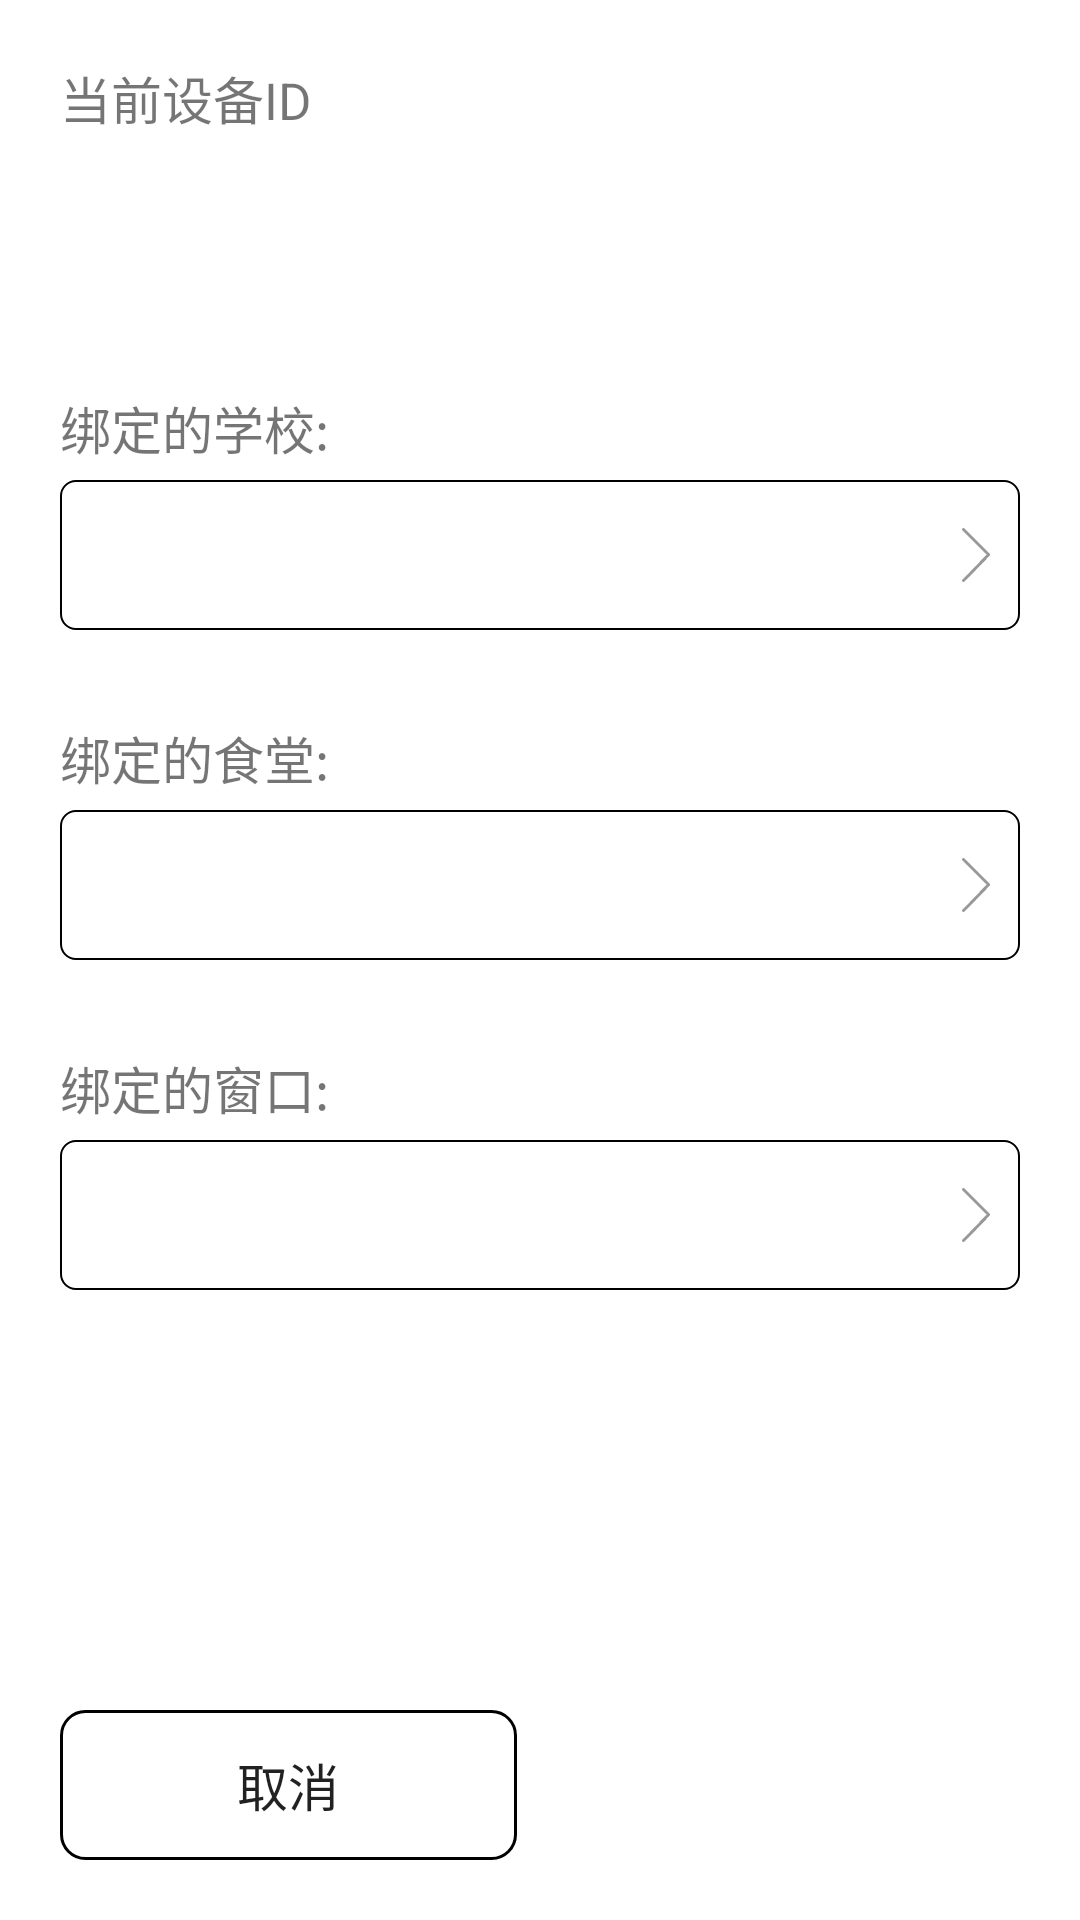

This screen was rendered from an Android layout file. Write that file and the resources it references.
<!-- AndroidManifest.xml: application theme Theme.OrderPad -->
<!-- res/layout/layout_setting_choose_pop.xml -->
<?xml version="1.0" encoding="utf-8"?>
<androidx.constraintlayout.widget.ConstraintLayout
    xmlns:android="http://schemas.android.com/apk/res/android"
    xmlns:app="http://schemas.android.com/apk/res-auto"
    xmlns:tools="http://schemas.android.com/tools"
    android:layout_width="match_parent"
    android:layout_height="match_parent"
    android:layout_marginTop="80dp"
    android:padding="20dp"
    android:background="@drawable/bg_pop_white"
    >

    <TextView
        android:id="@+id/textView"
        android:layout_width="wrap_content"
        android:layout_height="wrap_content"
        android:text="当前设备ID"
        android:textColor="@color/color_333333"
        android:textSize="17sp"
        app:layout_constraintStart_toStartOf="parent"
        app:layout_constraintTop_toTopOf="parent" />

    <TextView
        android:id="@+id/sn_no"
        android:layout_width="match_parent"
        android:layout_height="50dp"
        android:layout_marginTop="5dp"
        android:background="@drawable/bg_gray_input"
        android:gravity="center_vertical"
        android:paddingStart="10dp"
        android:textColor="@color/color_333333"
        android:textSize="17sp"
        app:layout_constraintStart_toStartOf="parent"
        app:layout_constraintTop_toBottomOf="@+id/textView"
        tools:text="SN12313SADFDS31" />

    <TextView
        android:id="@+id/bind_school"
        android:layout_width="wrap_content"
        android:layout_height="wrap_content"
        android:text="绑定的学校:"
        android:textColor="@color/color_333333"
        android:textSize="17sp"
        app:layout_constraintStart_toStartOf="parent"
        app:layout_constraintTop_toBottomOf="@+id/sn_no"
        android:layout_marginTop="30dp"
        />
    <TextView
        android:id="@+id/choose_school"
        android:layout_width="match_parent"
        android:layout_height="50dp"
        android:layout_marginTop="5dp"
        android:background="@drawable/bg_red_stroke"
        android:gravity="center_vertical"
        android:paddingStart="10dp"
        android:paddingEnd="10dp"
        android:textColor="@color/color_333333"
        android:textSize="17sp"
        android:drawableRight="@drawable/right"
        app:layout_constraintStart_toStartOf="parent"
        app:layout_constraintTop_toBottomOf="@+id/bind_school"
        tools:text="实验小学" />

    <TextView
        android:id="@+id/bind_kitchen"
        android:layout_width="wrap_content"
        android:layout_height="wrap_content"
        android:text="绑定的食堂:"
        android:textColor="@color/color_333333"
        android:textSize="17sp"
        app:layout_constraintStart_toStartOf="parent"
        app:layout_constraintTop_toBottomOf="@+id/choose_school"
        android:layout_marginTop="30dp"
        />
    <TextView
        android:id="@+id/choose_kitchen"
        android:layout_width="match_parent"
        android:layout_height="50dp"
        android:layout_marginTop="5dp"
        android:background="@drawable/bg_red_stroke"
        android:gravity="center_vertical"
        android:paddingStart="10dp"
        android:paddingEnd="10dp"
        android:textColor="@color/color_333333"
        android:textSize="17sp"
        android:drawableRight="@drawable/right"
        app:layout_constraintStart_toStartOf="parent"
        app:layout_constraintTop_toBottomOf="@+id/bind_kitchen"
        tools:text="第一食堂" />
    <TextView
        android:id="@+id/bind_window"
        android:layout_width="wrap_content"
        android:layout_height="wrap_content"
        android:text="绑定的窗口:"
        android:textColor="@color/color_333333"
        android:textSize="17sp"
        app:layout_constraintStart_toStartOf="parent"
        app:layout_constraintTop_toBottomOf="@+id/choose_kitchen"
        android:layout_marginTop="30dp"
        />
    <TextView
        android:id="@+id/choose_window"
        android:layout_width="match_parent"
        android:layout_height="50dp"
        android:layout_marginTop="5dp"
        android:background="@drawable/bg_red_stroke"
        android:gravity="center_vertical"
        android:paddingStart="10dp"
        android:paddingEnd="10dp"
        android:textColor="@color/color_333333"
        android:textSize="17sp"
        android:drawableRight="@drawable/right"
        app:layout_constraintStart_toStartOf="parent"
        app:layout_constraintTop_toBottomOf="@+id/bind_window"
        tools:text="第一窗口" />

    <LinearLayout
        android:layout_width="match_parent"
        android:layout_height="wrap_content"
        android:orientation="horizontal"
        app:layout_constraintBottom_toBottomOf="parent"
        tools:layout_editor_absoluteX="20dp">

        <Button
            android:id="@+id/btn_cancel"
            android:layout_width="0dp"
            android:layout_height="50dp"
            android:layout_weight="1"
            android:background="@drawable/bg_btn_red_stroke"
            android:textSize="17sp"
            android:textColor="@color/color_e53c1c"
            android:text="取消"
            />

        <Button
            android:id="@+id/btn_confirm"
            android:layout_width="0dp"
            android:layout_height="50dp"
            android:layout_marginStart="15dp"
            android:layout_weight="1"
            android:background="@drawable/bg_btn_red"
            android:textSize="17sp"
            android:textColor="@color/white"
            android:text="确认绑定"
            />
    </LinearLayout>

</androidx.constraintlayout.widget.ConstraintLayout>
<!-- resources referenced by this layout -->
<resources>
  <color name="white">#FFFFFFFF</color>
  <!-- drawable bg_btn_red (drawable) -->
  <?xml version="1.0" encoding="utf-8"?>
  <shape xmlns:android="http://schemas.android.com/apk/res/android"
    android:shape="rectangle">
  
    
    <corners android:radius="8dp" />
  
    
  
    <solid android:color="@color/color_e53c1c"/>
  
  </shape>
  <!-- drawable bg_btn_red_stroke (drawable) -->
  <?xml version="1.0" encoding="utf-8"?>
  <shape xmlns:android="http://schemas.android.com/apk/res/android"
    android:shape="rectangle">
  
    
    <corners android:radius="8dp" />
  
    
  
    <stroke
        android:width="1dp"
        android:color="@color/color_e53c1c"
        />
  
  </shape>
  <!-- drawable bg_gray_input (drawable) -->
  <?xml version="1.0" encoding="utf-8"?>
  <shape xmlns:android="http://schemas.android.com/apk/res/android"
    android:shape="rectangle">
  
    
    <corners android:radius="5dp" />
  
    
    <solid android:color="@color/color_f5f5f5"/>
  
  </shape>
  <!-- drawable bg_pop_white (drawable) -->
  <?xml version="1.0" encoding="utf-8"?>
  <shape xmlns:android="http://schemas.android.com/apk/res/android"
    android:shape="rectangle">
  
    
    <corners
        android:topLeftRadius="10dp"
        android:topRightRadius="10dp"
        />
  
    
    <solid android:color="#FFFFFFFF"/>
  
  </shape>
  <!-- drawable bg_red_stroke (drawable) -->
  <?xml version="1.0" encoding="utf-8"?>
  <shape xmlns:android="http://schemas.android.com/apk/res/android"
    android:shape="rectangle">
  
    
    <corners android:radius="5dp" />
  
    
  
    <stroke
        android:width="0.5dp"
        android:color="@color/color_e53c1c"
        />
  
  </shape>
  <!-- drawable right: png bitmap (drawable-xxhdpi, 376 bytes) -->
  <style name="Theme.OrderPad" parent="Theme.MaterialComponents.DayNight.DarkActionBar">
          
          <item name="colorPrimary">@color/purple_500</item>
          <item name="colorPrimaryVariant">@color/purple_700</item>
          <item name="colorOnPrimary">@color/white</item>
          
          <item name="colorSecondary">@color/teal_200</item>
          <item name="colorSecondaryVariant">@color/teal_700</item>
          <item name="colorOnSecondary">@color/black</item>
          
          <item name="android:statusBarColor" tools:targetApi="l">?attr/colorPrimaryVariant</item>
          
      </style>
  <color name="purple_500">#FF6200EE</color>
  <color name="purple_700">#FF3700B3</color>
  <color name="teal_200">#FF03DAC5</color>
  <color name="teal_700">#FF018786</color>
  <color name="black">#FF000000</color>
</resources>
